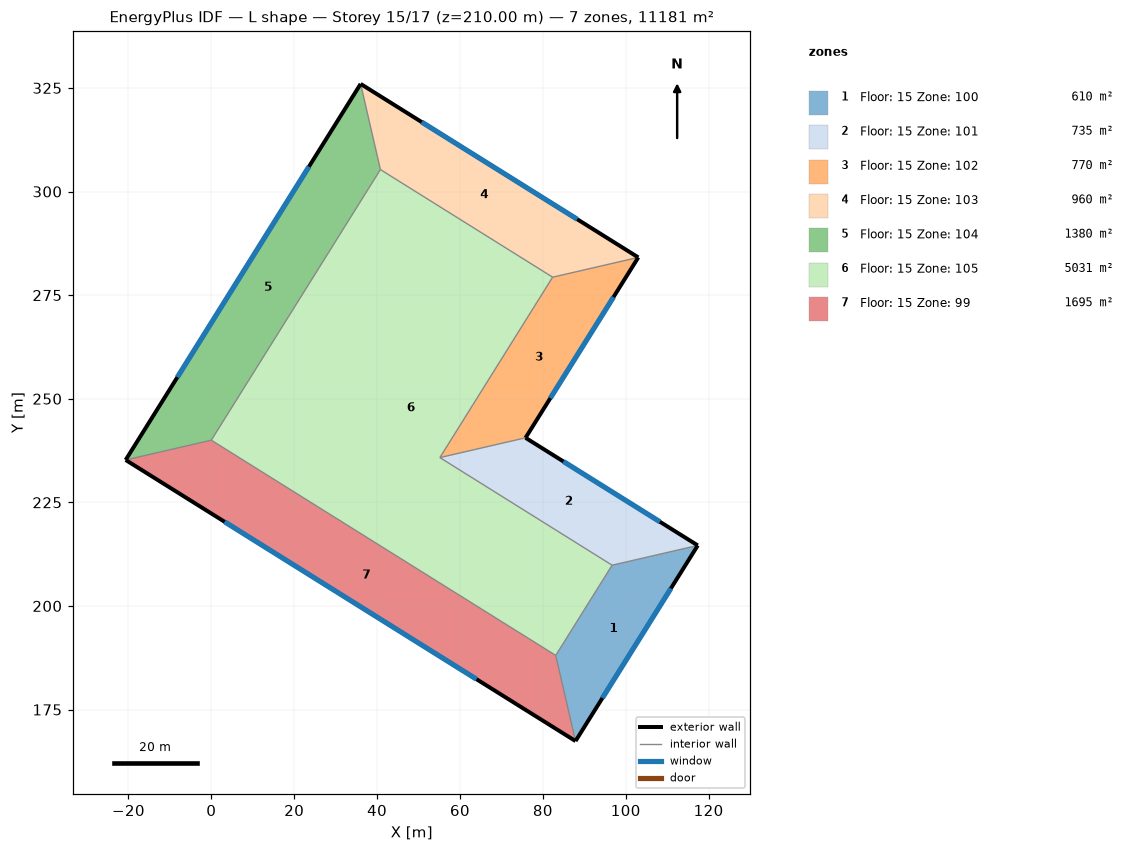
=== STOREY PLAN SPEC (per zone: floor XY polygon, exterior-wall plan segments, windows/doors) ===
zone 1: Floor: 15 Zone: 100  (610.0 m²)
  floor: (87.88, 167.40) (83.11, 188.07) (96.71, 209.83) (117.38, 214.61)
  exterior wall: (87.88, 167.40) – (117.38, 214.61)  [55.7 m]
    window: (94.37, 177.78) – (110.89, 204.22)  [261.9 m²]
  interior walls: 2
zone 2: Floor: 15 Zone: 101  (735.0 m²)
  floor: (117.38, 214.61) (96.71, 209.83) (55.16, 235.80) (75.83, 240.57)
  exterior wall: (117.38, 214.61) – (75.83, 240.57)  [49.0 m]
    window: (108.24, 220.32) – (84.97, 234.86)  [230.5 m²]
  interior walls: 2
zone 3: Floor: 15 Zone: 102  (770.0 m²)
  floor: (75.83, 240.57) (55.16, 235.80) (82.36, 279.33) (103.03, 284.11)
  exterior wall: (75.83, 240.57) – (103.03, 284.11)  [51.3 m]
    window: (81.81, 250.15) – (97.04, 274.53)  [241.5 m²]
  interior walls: 2
zone 4: Floor: 15 Zone: 103  (960.0 m²)
  floor: (103.03, 284.11) (82.36, 279.33) (40.80, 305.30) (36.03, 325.97)
  exterior wall: (103.03, 284.11) – (36.03, 325.97)  [79.0 m]
    window: (88.29, 293.32) – (50.77, 316.76)  [371.6 m²]
  interior walls: 2
zone 5: Floor: 15 Zone: 104  (1380.0 m²)
  floor: (36.03, 325.97) (40.80, 305.30) (0.00, 240.00) (-20.67, 235.23)
  exterior wall: (36.03, 325.97) – (-20.67, 235.23)  [107.0 m]
    window: (23.56, 306.01) – (-8.20, 255.19)  [503.3 m²]
  interior walls: 2
zone 6: Floor: 15 Zone: 105  (5030.7 m²)
  floor: (40.80, 305.30) (82.36, 279.33) (55.16, 235.80) (96.71, 209.83) (83.11, 188.07) (0.00, 240.00)
zone 7: Floor: 15 Zone: 99  (1695.0 m²)
  floor: (-20.67, 235.23) (0.00, 240.00) (83.11, 188.07) (87.88, 167.40)
  exterior wall: (-20.67, 235.23) – (87.88, 167.40)  [128.0 m]
    window: (3.21, 220.31) – (64.00, 182.32)  [602.1 m²]
  interior walls: 2

=== DERIVED (storey summary) ===
Building: L shape
Storey: 15 of 17  (floor level z = 210.00 m)
Storey gross floor area: 11180.7 m²
Zones on this storey: 7
  - Floor: 15 Zone: 100: floor 610.0 m²; exterior wall 55.7 m (835.0 m²); 1 window(s) 261.9 m²; WWR 31.4%
  - Floor: 15 Zone: 101: floor 735.0 m²; exterior wall 49.0 m (735.0 m²); 1 window(s) 230.5 m²; WWR 31.4%
  - Floor: 15 Zone: 102: floor 770.0 m²; exterior wall 51.3 m (770.0 m²); 1 window(s) 241.5 m²; WWR 31.4%
  - Floor: 15 Zone: 103: floor 960.0 m²; exterior wall 79.0 m (1185.0 m²); 1 window(s) 371.6 m²; WWR 31.4%
  - Floor: 15 Zone: 104: floor 1380.0 m²; exterior wall 107.0 m (1605.0 m²); 1 window(s) 503.3 m²; WWR 31.4%
  - Floor: 15 Zone: 105: floor 5030.7 m²
  - Floor: 15 Zone: 99: floor 1695.0 m²; exterior wall 128.0 m (1920.0 m²); 1 window(s) 602.1 m²; WWR 31.4%
Zone adjacency: (none detected)